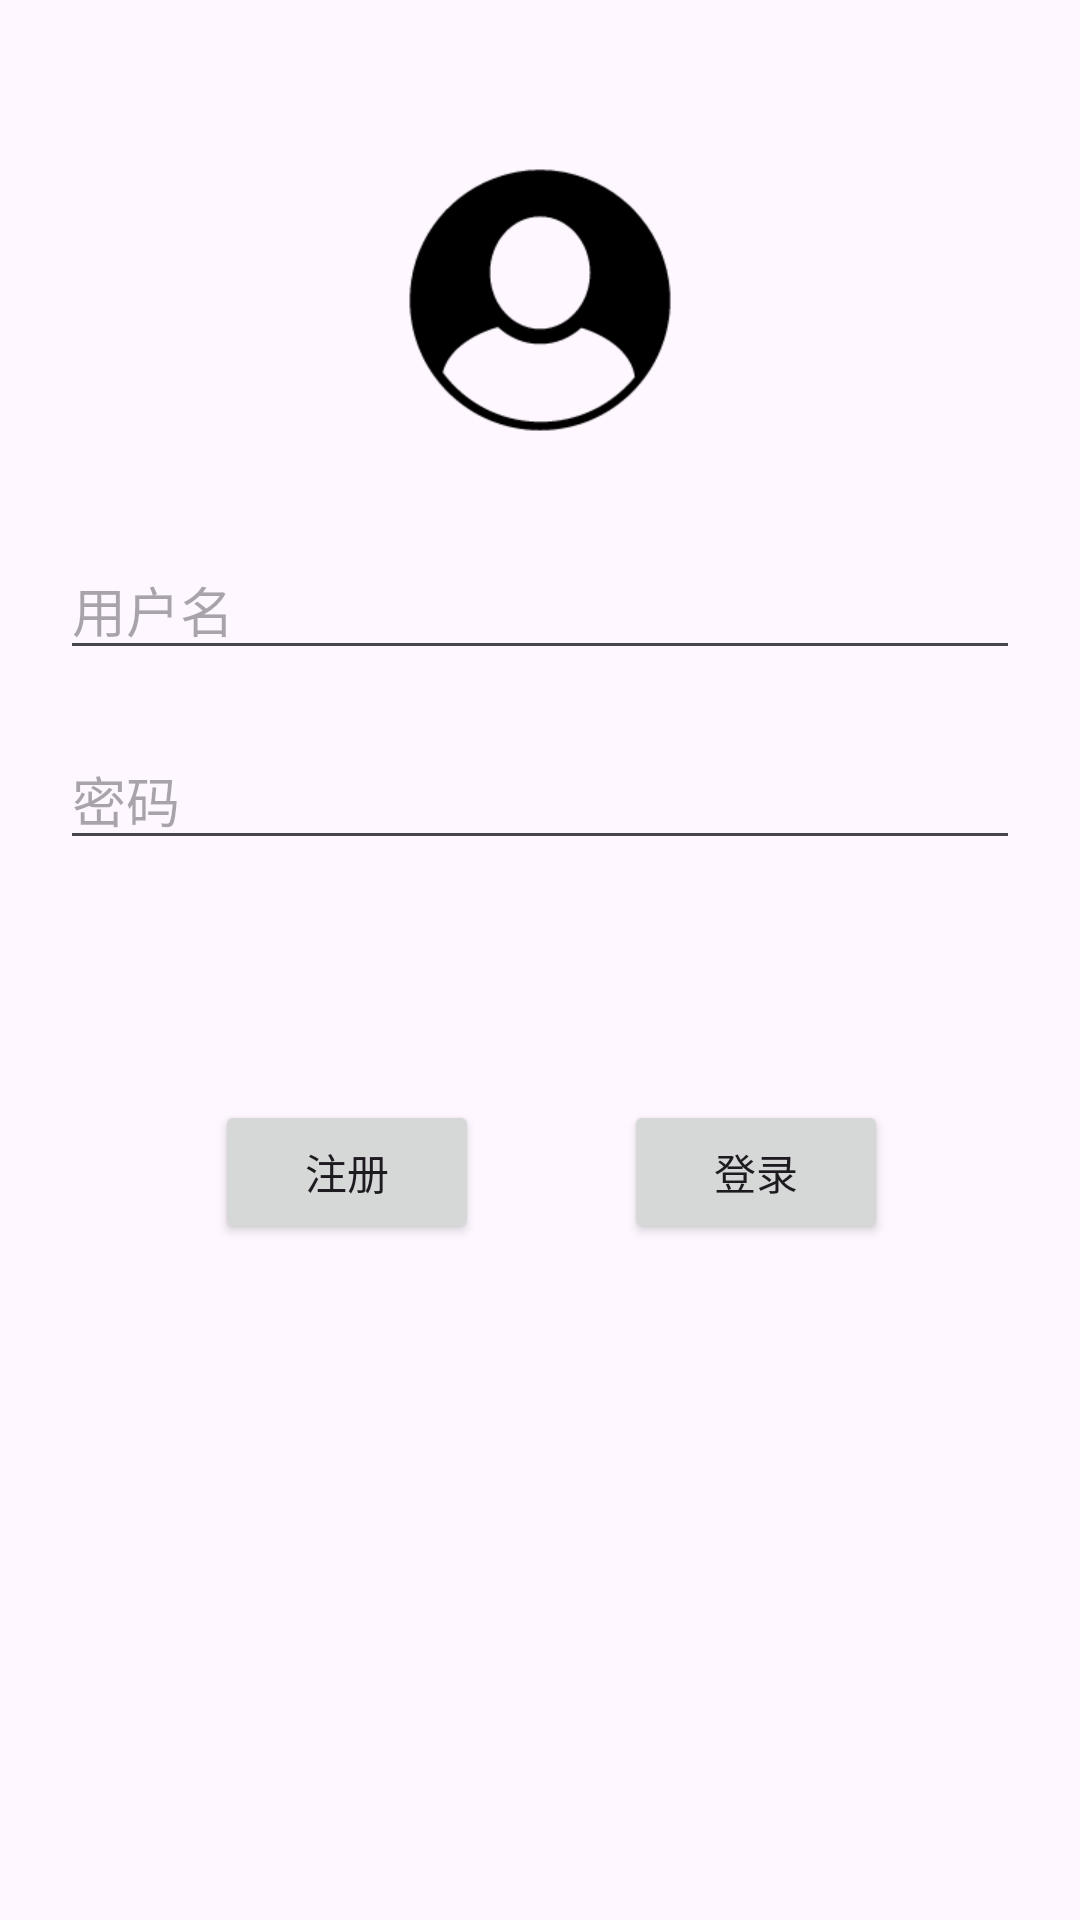

The Android layout XML behind this screen, and the referenced resources:
<!-- AndroidManifest.xml: application theme Theme.My1stApp -->
<!-- res/layout/activity_login.xml -->
<?xml version="1.0" encoding="utf-8"?>
<androidx.constraintlayout.widget.ConstraintLayout xmlns:android="http://schemas.android.com/apk/res/android"
    xmlns:app="http://schemas.android.com/apk/res-auto"
    xmlns:tools="http://schemas.android.com/tools"
    android:id="@+id/main"
    android:layout_width="match_parent"
    android:layout_height="match_parent"
    tools:context=".LoginActivity">
    
    <ImageView
        android:id="@+id/userAvatar"
        android:layout_width="100dp"
        android:layout_height="100dp"
        android:src="@drawable/touxiang2"
        app:layout_constraintTop_toTopOf="parent"
        app:layout_constraintStart_toStartOf="parent"
        app:layout_constraintEnd_toEndOf="parent"
        android:layout_marginTop="50dp"/>

    
    <EditText
        android:id="@+id/username"
        android:layout_width="0dp"
        android:layout_height="wrap_content"
        android:hint="用户名"
        android:inputType="text"
        app:layout_constraintTop_toBottomOf="@id/userAvatar"
        app:layout_constraintStart_toStartOf="parent"
        app:layout_constraintEnd_toEndOf="parent"
        android:layout_marginTop="30dp"
        android:layout_marginStart="20dp"
        android:layout_marginEnd="20dp"/>

    
    <EditText
        android:id="@+id/password"
        android:layout_width="0dp"
        android:layout_height="wrap_content"
        android:layout_marginStart="20dp"
        android:layout_marginTop="20dp"
        android:layout_marginEnd="20dp"
        android:hint="密码"
        android:inputType="textPassword"
        app:layout_constraintEnd_toEndOf="parent"
        app:layout_constraintStart_toStartOf="parent"
        app:layout_constraintTop_toBottomOf="@id/username" />

    

    

    <Button
        android:id="@+id/registerButton"
        android:layout_width="wrap_content"
        android:layout_height="wrap_content"
        android:layout_marginStart="20dp"
        android:layout_marginTop="80dp"
        android:text="注册"
        app:layout_constraintEnd_toStartOf="@+id/loginButton"
        app:layout_constraintHorizontal_bias="0.516"
        app:layout_constraintStart_toStartOf="parent"
        app:layout_constraintTop_toBottomOf="@+id/password" />

    <Button
        android:id="@+id/loginButton"
        android:layout_width="wrap_content"
        android:layout_height="wrap_content"
        android:layout_marginTop="80dp"
        android:layout_marginEnd="64dp"
        android:text="登录"
        app:layout_constraintEnd_toEndOf="parent"
        app:layout_constraintTop_toBottomOf="@+id/password" />

</androidx.constraintlayout.widget.ConstraintLayout>
<!-- resources referenced by this layout -->
<resources>
  <!-- drawable touxiang2: png bitmap (drawable, 4127 bytes) -->
  <style name="Theme.My1stApp" parent="Base.Theme.My1stApp" />
  <style name="Base.Theme.My1stApp" parent="Theme.Material3.DayNight">
          
          <item name="colorPrimary">@color/colorPrimary</item>
          <item name="colorPrimaryDark">@color/colorPrimaryDark</item>
          <item name="colorAccent">@color/colorAccent</item>
      </style>
  <color name="colorPrimary">#4a70d9</color>
  <color name="colorPrimaryDark">#2b4096</color>
  <color name="colorAccent">#D81B60</color>
</resources>
